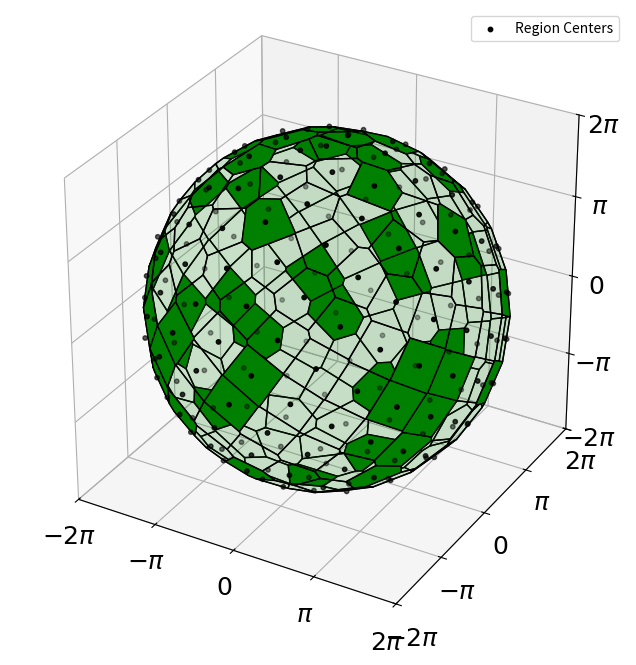

Generate this figure with matplotlib:
import numpy as np
import matplotlib.pyplot as plt
from mpl_toolkits.mplot3d.art3d import Poly3DCollection
from scipy.spatial import SphericalVoronoi
import random

def spherical_to_cartesian(theta, phi, radius=2*np.pi):
    """ Convert spherical coordinates (theta, phi) to Cartesian (x, y, z). """
    x = radius * np.cos(phi) * np.cos(theta)
    y = radius * np.cos(phi) * np.sin(theta)
    z = radius * np.sin(phi)
    return np.array([x, y, z])

def fibonacci_sphere_angles(n):
    """ Generate approximately uniform points on a sphere using Fibonacci spiral. """
    phi = (1 + np.sqrt(5)) / 2  # Golden ratio
    z = np.linspace(1, -1, n)
    phi_angles = np.arcsin(z)  # in [-π/2, π/2]
    theta_angles = (2 * np.pi * np.arange(n) / phi) % (2 * np.pi)
    return list(zip(theta_angles, phi_angles))

def set_axes_equal(ax, radius):
    """ Set equal aspect ratio for 3D plots to ensure true spherical visualization. """
    ax.set_box_aspect([1, 1, 1])  # Equal aspect ratio
    limits = [-radius, radius]
    ax.set_xlim(limits)
    ax.set_ylim(limits)
    ax.set_zlim(limits)

def plot_voronoi_regions_on_sphere(theta_phi_list, radius=2*np.pi):
    """
    Plot all spherical Voronoi regions with transparency and mark region centers.

    Args:
        theta_phi_list (list of (float, float)): Spherical coordinates (theta, phi) for each generator (radians).
        radius (float): Radius of the sphere.

    Returns:
        ax (matplotlib.axes._subplots.Axes3DSubplot): The Matplotlib 3D axes object.
    """
    # Convert generator points to 3D Cartesian coordinates
    points = np.array([spherical_to_cartesian(theta, phi, radius) for theta, phi in theta_phi_list])

    # Compute Spherical Voronoi diagram
    sv = SphericalVoronoi(points, radius=radius, center=[0, 0, 0])
    sv.sort_vertices_of_regions()

    # Randomly select 50 orientations to highlight
    num_selected = 50
    selected_indices = set(random.sample(range(len(theta_phi_list)), num_selected))

    # Plot setup
    fig = plt.figure(figsize=(8, 8))
    ax = fig.add_subplot(111, projection='3d')

    # Plot Voronoi regions
    for i, region in enumerate(sv.regions):
        region_vertices = sv.vertices[region]
        alpha_value = 1.0 if i in selected_indices else 0.1  # Fully opaque for selected, otherwise transparent
        poly = Poly3DCollection([region_vertices], facecolor='green', edgecolor='k', alpha=alpha_value)
        ax.add_collection3d(poly)

    # Mark the centers (Voronoi generators) with red dots
    ax.scatter(points[:, 0], points[:, 1], points[:, 2], color='k', s=10, label="Region Centers")

    # Set equal axis scaling
    set_axes_equal(ax, radius)
    tick_labels = [r'$-2\pi$', r'$-\pi$', r'$0$', r'$\pi$', r'$2\pi$']
    tick_values = [-2 * np.pi, -np.pi, 0, np.pi, 2 * np.pi]
    ax.set_xticks(tick_values)
    ax.set_xticklabels(tick_labels, fontsize=18)
    ax.set_yticks(tick_values)
    ax.set_yticklabels(tick_labels, fontsize=18)
    ax.set_zticks(tick_values)
    ax.set_zticklabels(tick_labels, fontsize=18)


    # Show legend
    ax.legend()

    plt.show()
    return ax

# Generate points using Fibonacci sphere sampling
orientation_samples = 200  # 64
theta_phi_list = fibonacci_sphere_angles(orientation_samples)

# Plot with sphere radius of 2π and 50 selected opaque regions
plot_voronoi_regions_on_sphere(theta_phi_list, radius=2*np.pi)

